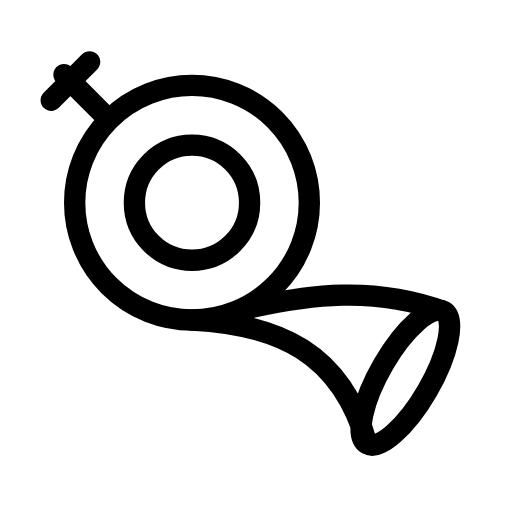
t = 0.00 s
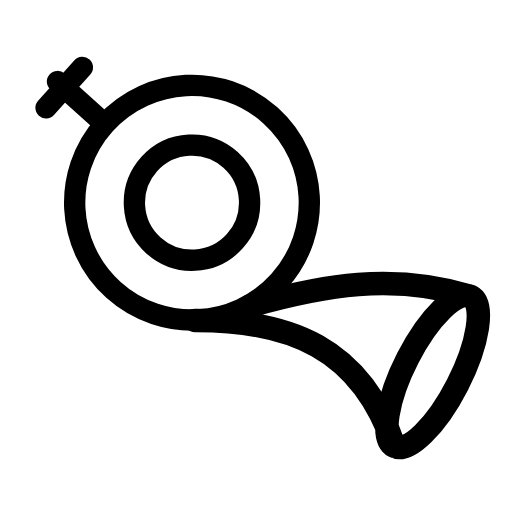
t = 0.31 s
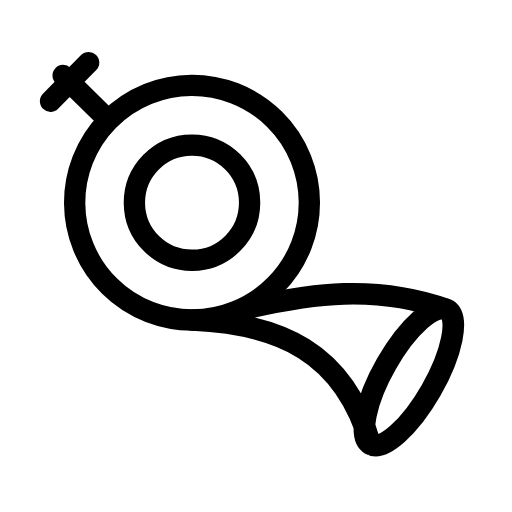
t = 0.85 s
t = 1.20 s: frame unchanged from t = 0.00 s, image omitted
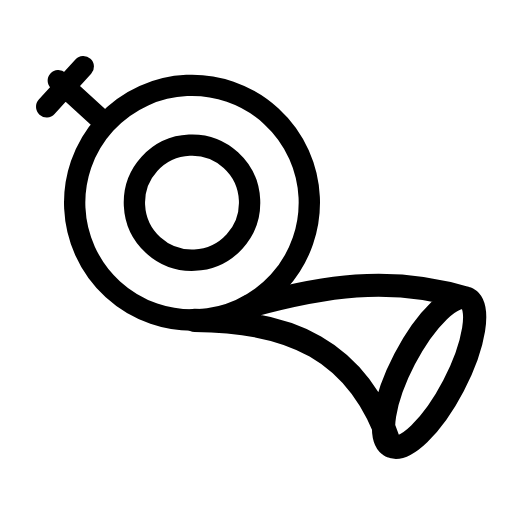
t = 1.57 s
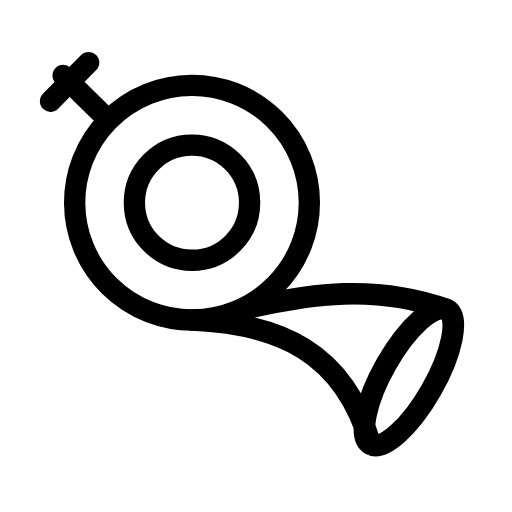
t = 1.93 s

The animated SVG that drew these frames (rendered in a browser with its animation timeline set to each time). Animation: 2 SMIL elements (animateTransform=2); one cycle of 2.40 s, repeats indefinitely.

<svg xmlns="http://www.w3.org/2000/svg" width="24" height="24" viewBox="0 0 24 24" fill="none" stroke="currentColor"
     stroke-width="1" stroke-linecap="round" stroke-linejoin="round"
     class="icon icon-streetlight icons-streetlight-animated icon-streetlight-french-horn">
    <path stroke="none" d="M0 0h24v24H0z" fill="none"/>
    <g>
        <animateTransform attributeName="transform" type="rotate" values="0 9 9.5;0 9 9.5;-3 9 9.5;0 9 9.5;0 9 9.5;-3 9 9.5;0 9 9.5;0 9 9.5" keyTimes="0;0.05;0.13;0.43;0.5;0.58;0.88;1" dur="2.4s" repeatCount="indefinite" calcMode="spline" keySplines="0.42 0 0.58 1;0.42 0 0.58 1;0.42 0 0.58 1;0.42 0 0.58 1;0.42 0 0.58 1;0.42 0 0.58 1;0.42 0 0.58 1"/>
        <path d="M3.5 9.5a5.5 5.5 0 1 0 11 0a5.5 5.5 0 1 0 -11 0"/>
        <path d="M6.3 9.5a2.7 2.7 0 1 0 5.4 0a2.7 2.7 0 1 0 -5.4 0"/>
        <g transform="translate(10.5 14.8)">
            <g>
                <animateTransform attributeName="transform" type="scale" values="1;1;1.1;1;1;1.1;1;1" keyTimes="0;0.05;0.13;0.43;0.5;0.58;0.88;1" dur="2.4s" repeatCount="indefinite" calcMode="spline" keySplines="0.42 0 0.58 1;0.42 0 0.58 1;0.42 0 0.58 1;0.42 0 0.58 1;0.42 0 0.58 1;0.42 0 0.58 1;0.42 0 0.58 1"/>
                <g transform="translate(-10.5 -14.8)">
                    <path d="M9 15C13 15.2 16 16.5 17.2 20.8M11.4 14.5C14.5 13.8 17.5 13.4 20.8 14.6M17.2 20.8A3.58 1.2 -60 1 0 20.8 14.6A3.58 1.2 -60 1 0 17.2 20.8"/>
                </g>
            </g>
        </g>
        <path d="M5.1 5.6L3 3.5m-.6 1.2l1.8 -1.8"/>
    </g>
</svg>
